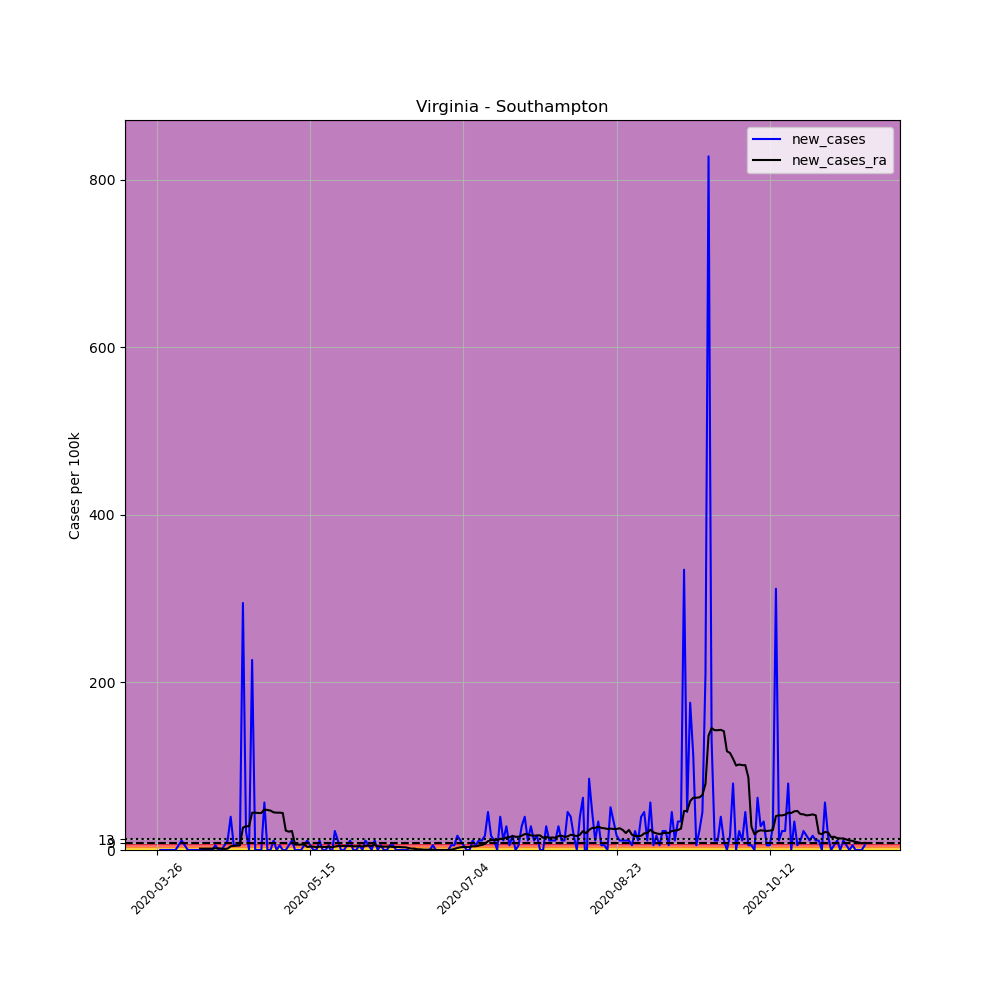

The data file committed next to this chart (first rows):
, date, county, state, fips, cases, deaths, COUNTY, STNAME, CTYNAME, POPESTIMATE2019, per_100k, new_cases, new_cases_ra
388452, 2020-03-26, Southampton, Virginia, 51175, 1, 0, 175, Virginia, Southampton, 17631, 5.672, , 
388453, 2020-03-27, Southampton, Virginia, 51175, 1, 0, 175, Virginia, Southampton, 17631, 5.672, 0.0, 
388454, 2020-03-28, Southampton, Virginia, 51175, 1, 0, 175, Virginia, Southampton, 17631, 5.672, 0.0, 
388455, 2020-03-29, Southampton, Virginia, 51175, 1, 0, 175, Virginia, Southampton, 17631, 5.672, 0.0, 
388456, 2020-03-30, Southampton, Virginia, 51175, 1, 0, 175, Virginia, Southampton, 17631, 5.672, 0.0, 
388457, 2020-03-31, Southampton, Virginia, 51175, 1, 0, 175, Virginia, Southampton, 17631, 5.672, 0.0, 
388458, 2020-04-01, Southampton, Virginia, 51175, 1, 0, 175, Virginia, Southampton, 17631, 5.672, 0.0, 
388459, 2020-04-02, Southampton, Virginia, 51175, 2, 0, 175, Virginia, Southampton, 17631, 11.34, 5.672, 
388460, 2020-04-03, Southampton, Virginia, 51175, 4, 0, 175, Virginia, Southampton, 17631, 22.69, 11.34, 
388461, 2020-04-04, Southampton, Virginia, 51175, 5, 0, 175, Virginia, Southampton, 17631, 28.36, 5.672, 
388462, 2020-04-05, Southampton, Virginia, 51175, 5, 0, 175, Virginia, Southampton, 17631, 28.36, 0.0, 
388463, 2020-04-06, Southampton, Virginia, 51175, 5, 0, 175, Virginia, Southampton, 17631, 28.36, 0.0, 
388464, 2020-04-07, Southampton, Virginia, 51175, 5, 0, 175, Virginia, Southampton, 17631, 28.36, 0.0, 
388465, 2020-04-08, Southampton, Virginia, 51175, 5, 0, 175, Virginia, Southampton, 17631, 28.36, 0.0, 
388466, 2020-04-09, Southampton, Virginia, 51175, 5, 0, 175, Virginia, Southampton, 17631, 28.36, 0.0, 1.621
388467, 2020-04-10, Southampton, Virginia, 51175, 5, 0, 175, Virginia, Southampton, 17631, 28.36, 0.0, 1.621
388468, 2020-04-11, Southampton, Virginia, 51175, 5, 0, 175, Virginia, Southampton, 17631, 28.36, 0.0, 1.621
388469, 2020-04-12, Southampton, Virginia, 51175, 5, 0, 175, Virginia, Southampton, 17631, 28.36, 0.0, 1.621
388470, 2020-04-13, Southampton, Virginia, 51175, 5, 0, 175, Virginia, Southampton, 17631, 28.36, 0.0, 1.621
388471, 2020-04-14, Southampton, Virginia, 51175, 6, 0, 175, Virginia, Southampton, 17631, 34.03, 5.672, 2.026
388472, 2020-04-15, Southampton, Virginia, 51175, 6, 0, 175, Virginia, Southampton, 17631, 34.03, 0.0, 2.026
388473, 2020-04-16, Southampton, Virginia, 51175, 6, 0, 175, Virginia, Southampton, 17631, 34.03, 0.0, 1.621
388474, 2020-04-17, Southampton, Virginia, 51175, 7, 0, 175, Virginia, Southampton, 17631, 39.7, 5.672, 1.215
388475, 2020-04-18, Southampton, Virginia, 51175, 9, 0, 175, Virginia, Southampton, 17631, 51.05, 11.34, 1.621
388476, 2020-04-19, Southampton, Virginia, 51175, 16, 0, 175, Virginia, Southampton, 17631, 90.75, 39.7, 4.456
388477, 2020-04-20, Southampton, Virginia, 51175, 17, 0, 175, Virginia, Southampton, 17631, 96.42, 5.672, 4.862
388478, 2020-04-21, Southampton, Virginia, 51175, 18, 1, 175, Virginia, Southampton, 17631, 102.1, 5.672, 5.267
388479, 2020-04-22, Southampton, Virginia, 51175, 19, 1, 175, Virginia, Southampton, 17631, 107.8, 5.672, 5.672
388480, 2020-04-23, Southampton, Virginia, 51175, 71, 1, 175, Virginia, Southampton, 17631, 402.7, 294.9, 26.74
388481, 2020-04-24, Southampton, Virginia, 51175, 75, 1, 175, Virginia, Southampton, 17631, 425.4, 22.69, 28.36
388482, 2020-04-25, Southampton, Virginia, 51175, 75, 1, 175, Virginia, Southampton, 17631, 425.4, 0.0, 28.36
388483, 2020-04-26, Southampton, Virginia, 51175, 115, 1, 175, Virginia, Southampton, 17631, 652.3, 226.9, 44.56
388484, 2020-04-27, Southampton, Virginia, 51175, 115, 1, 175, Virginia, Southampton, 17631, 652.3, 0.0, 44.56
388485, 2020-04-28, Southampton, Virginia, 51175, 115, 1, 175, Virginia, Southampton, 17631, 652.3, 0.0, 44.16
388486, 2020-04-29, Southampton, Virginia, 51175, 115, 1, 175, Virginia, Southampton, 17631, 652.3, 0.0, 44.16
388487, 2020-04-30, Southampton, Virginia, 51175, 125, 1, 175, Virginia, Southampton, 17631, 709, 56.72, 48.21
388488, 2020-05-01, Southampton, Virginia, 51175, 125, 1, 175, Virginia, Southampton, 17631, 709, 0.0, 47.81
388489, 2020-05-02, Southampton, Virginia, 51175, 125, 1, 175, Virginia, Southampton, 17631, 709, 0.0, 47
388490, 2020-05-03, Southampton, Virginia, 51175, 127, 1, 175, Virginia, Southampton, 17631, 720.3, 11.34, 44.97
388491, 2020-05-04, Southampton, Virginia, 51175, 127, 1, 175, Virginia, Southampton, 17631, 720.3, 0.0, 44.56
388492, 2020-05-05, Southampton, Virginia, 51175, 128, 1, 175, Virginia, Southampton, 17631, 726, 5.672, 44.56
388493, 2020-05-06, Southampton, Virginia, 51175, 128, 1, 175, Virginia, Southampton, 17631, 726, 0.0, 44.16
388494, 2020-05-07, Southampton, Virginia, 51175, 128, 1, 175, Virginia, Southampton, 17631, 726, 0.0, 23.09
388495, 2020-05-08, Southampton, Virginia, 51175, 129, 1, 175, Virginia, Southampton, 17631, 731.7, 5.672, 21.88
388496, 2020-05-09, Southampton, Virginia, 51175, 131, 1, 175, Virginia, Southampton, 17631, 743, 11.34, 22.69
388497, 2020-05-10, Southampton, Virginia, 51175, 131, 1, 175, Virginia, Southampton, 17631, 743, 0.0, 6.482
388498, 2020-05-11, Southampton, Virginia, 51175, 131, 1, 175, Virginia, Southampton, 17631, 743, 0.0, 6.482
388499, 2020-05-12, Southampton, Virginia, 51175, 131, 1, 175, Virginia, Southampton, 17631, 743, 0.0, 6.482
388500, 2020-05-13, Southampton, Virginia, 51175, 132, 2, 175, Virginia, Southampton, 17631, 748.7, 5.672, 6.887
388501, 2020-05-14, Southampton, Virginia, 51175, 134, 2, 175, Virginia, Southampton, 17631, 760, 11.34, 3.646
388502, 2020-05-15, Southampton, Virginia, 51175, 135, 2, 175, Virginia, Southampton, 17631, 765.7, 5.672, 4.051
388503, 2020-05-16, Southampton, Virginia, 51175, 135, 2, 175, Virginia, Southampton, 17631, 765.7, 0.0, 4.051
388504, 2020-05-17, Southampton, Virginia, 51175, 135, 2, 175, Virginia, Southampton, 17631, 765.7, 0.0, 3.241
388505, 2020-05-18, Southampton, Virginia, 51175, 137, 2, 175, Virginia, Southampton, 17631, 777, 11.34, 4.051
388506, 2020-05-19, Southampton, Virginia, 51175, 137, 2, 175, Virginia, Southampton, 17631, 777, 0.0, 3.646
388507, 2020-05-20, Southampton, Virginia, 51175, 137, 2, 175, Virginia, Southampton, 17631, 777, 0.0, 3.646
388508, 2020-05-21, Southampton, Virginia, 51175, 138, 2, 175, Virginia, Southampton, 17631, 782.7, 5.672, 4.051
388509, 2020-05-22, Southampton, Virginia, 51175, 137, 2, 175, Virginia, Southampton, 17631, 777, -5.672, 3.241
388510, 2020-05-23, Southampton, Virginia, 51175, 141, 2, 175, Virginia, Southampton, 17631, 799.7, 22.69, 4.051
388511, 2020-05-24, Southampton, Virginia, 51175, 143, 2, 175, Virginia, Southampton, 17631, 811.1, 11.34, 4.862
... 172 more rows
